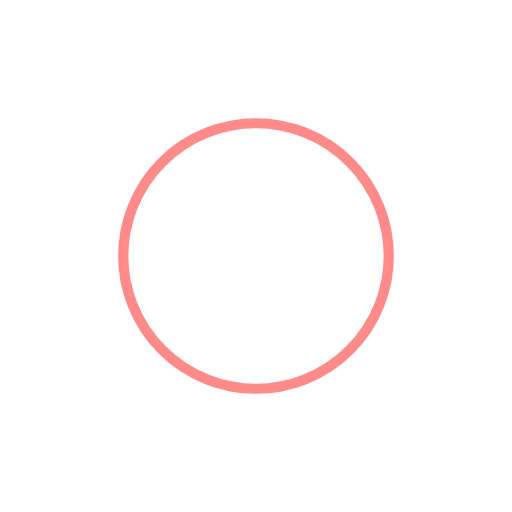
t = 0.00 s
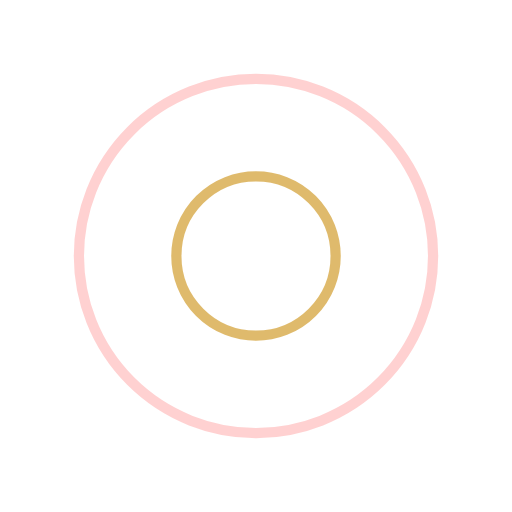
t = 0.25 s
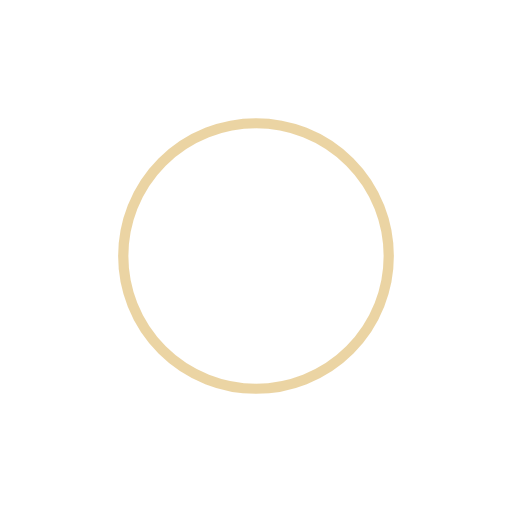
t = 0.50 s
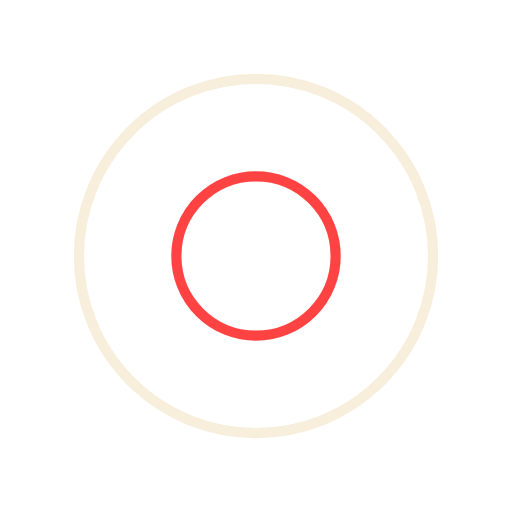
t = 0.75 s

The animated SVG that drew these frames (rendered in a browser with its animation timeline set to each time). Animation: 4 SMIL elements (animate=4); one cycle of 1.00 s, repeats indefinitely.

<svg width="200px"  height="200px"  xmlns="http://www.w3.org/2000/svg" viewBox="0 0 100 100" preserveAspectRatio="xMidYMid" class="lds-ripple" style="background: none;"><circle cx="50" cy="50" r="5.89065" fill="none" ng-attr-stroke="{{config.c1}}" ng-attr-stroke-width="{{config.width}}" stroke="#ff1515" stroke-width="2"><animate attributeName="r" calcMode="spline" values="0;40" keyTimes="0;1" dur="1" keySplines="0 0.2 0.8 1" begin="-0.5s" repeatCount="indefinite"></animate><animate attributeName="opacity" calcMode="spline" values="1;0" keyTimes="0;1" dur="1" keySplines="0.2 0 0.8 1" begin="-0.5s" repeatCount="indefinite"></animate></circle><circle cx="50" cy="50" r="28.2591" fill="none" ng-attr-stroke="{{config.c2}}" ng-attr-stroke-width="{{config.width}}" stroke="#d7a948" stroke-width="2"><animate attributeName="r" calcMode="spline" values="0;40" keyTimes="0;1" dur="1" keySplines="0 0.2 0.8 1" begin="0s" repeatCount="indefinite"></animate><animate attributeName="opacity" calcMode="spline" values="1;0" keyTimes="0;1" dur="1" keySplines="0.2 0 0.8 1" begin="0s" repeatCount="indefinite"></animate></circle></svg>